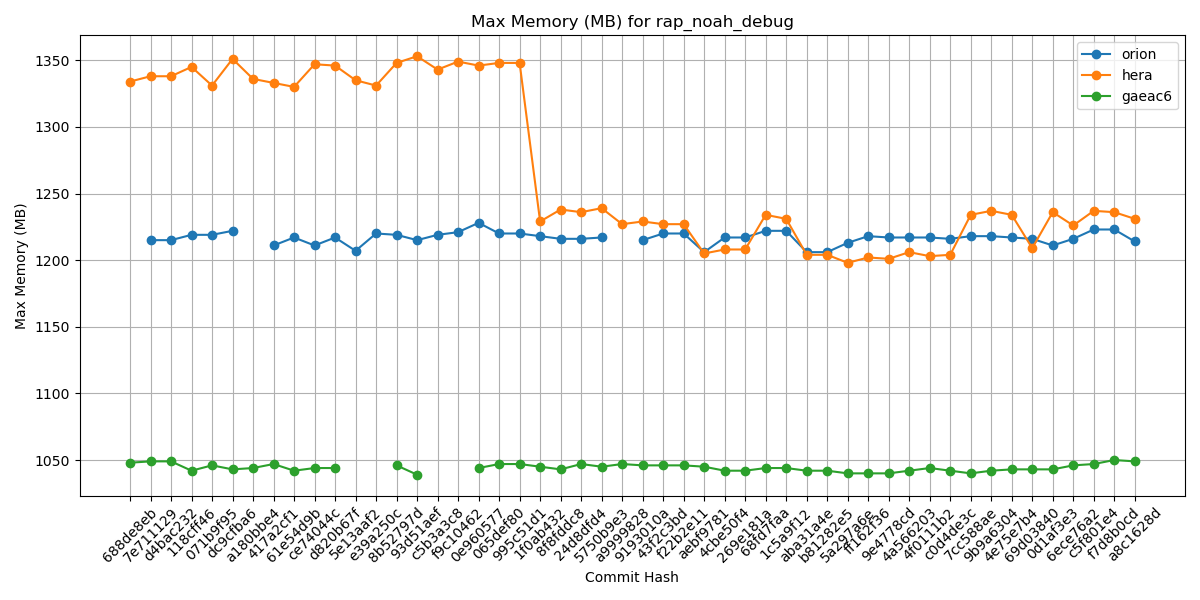

Source data for this figure (header and first rows):
Hash, orion, hera, gaeac6
688de8eb, , 1334, 1048
7e711129, 1215, 1338, 1049
d4bac232, 1215, 1338, 1049
118cff46, 1219, 1345, 1042
071b9f95, 1219, 1331, 1046
dc9cfba6, 1222, 1351, 1043
a180bbe4, , 1336, 1044
417a2cf1, 1211, 1333, 1047
61e54d9b, 1217, 1330, 1042
ce74044c, 1211, 1347, 1044
d820b67f, 1217, 1346, 1044
5e13aaf2, 1207, 1335, 
e39a250c, 1220, 1331, 
8b52797d, 1219, 1348, 1046
93d51aef, 1215, 1353, 1039
c5b3a3c8, 1219, 1343, 
f9c10462, 1221, 1349, 
0e960577, 1228, 1346, 1044
065def80, 1220, 1348, 1047
995c51d1, 1220, 1348, 1047
1f0ab432, 1218, 1229, 1045
8f8fddc8, 1216, 1238, 1043
24d8dfd4, 1216, 1236, 1047
5750b9e3, 1217, 1239, 1045
a9999828, , 1227, 1047
9193010a, 1215, 1229, 1046
43f2c3bd, 1220, 1227, 1046
f22b2e11, 1220, 1227, 1046
aebf9781, 1206, 1205, 1045
4cbe50f4, 1217, 1208, 1042
269e181a, 1217, 1208, 1042
68fd7faa, 1222, 1234, 1044
1c5a9f12, 1222, 1231, 1044
aba31a4e, 1206, 1204, 1042
b81282e5, 1206, 1204, 1042
5a297a6e, 1213, 1198, 1040
ff162f36, 1218, 1202, 1040
9e4778cd, 1217, 1201, 1040
4a566203, 1217, 1206, 1042
4f0111b2, 1217, 1203, 1044
c0d4de3c, 1216, 1204, 1042
7cc588ae, 1218, 1234, 1040
9b9a6304, 1218, 1237, 1042
4e75e7b4, 1217, 1234, 1043
69d03840, 1216, 1209, 1043
0d1af3e3, 1211, 1236, 1043
6ece76a2, 1216, 1226, 1046
c5f801e4, 1223, 1237, 1047
f7d8b0cd, 1223, 1236, 1050
a8c1628d, 1214, 1231, 1049
